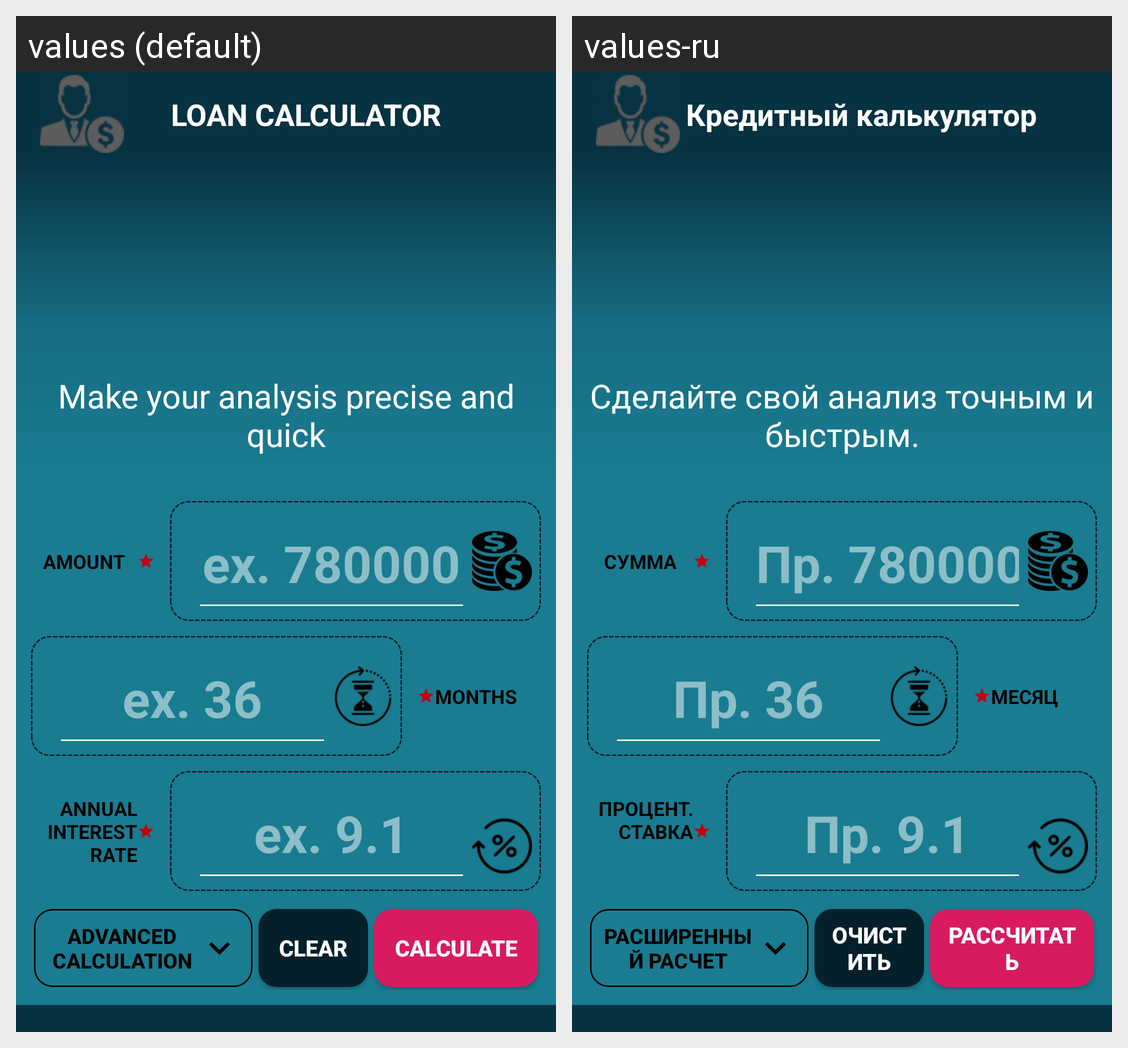

This grid shows one Android layout under two languages. Give, for every string resource on the screen, its name, the default text and each shown locale's text.
Android screen res/layout/activity_loan.xml rendered under 2 locales, left to right: values (default), values-ru. Device: Nexus 5 (rendered at 1080×1920; each locale shown at half size, 540×960, under a caption strip naming it); theme AppTheme.
Strings drawn on this screen, with the default value and each locale's value (text and hints the layout hard-codes, and strings that could not be matched under every locale, appear in the picture but are not listed):

WeMakeItEasy
  values: Make your analysis precise and quick
  values-ru: Сделайте свой анализ точным и быстрым.

HintAmount
  values: ex. 780000
  values-ru: Пр. 780000

Amount
  values: Amount
  values-ru: Сумма

HintTerm
  values: ex. 36
  values-ru: Пр. 36

Term_months
  values: Months
  values-ru: месяц

HintRate
  values: ex. 9.1
  values-ru: Пр. 9.1

Interest_rate
  values: Annual Interest rate
  values-ru: Процент. ставка

AdvancedCalculation
  values: Advanced calculation
  values-ru: расширенный расчет

Clear
  values: Clear
  values-ru: очистить

Calculate
  values: Calculate
  values-ru: рассчитать

loanCalculator
  values: LOAN CALCULATOR
  values-ru: Кредитный калькулятор
